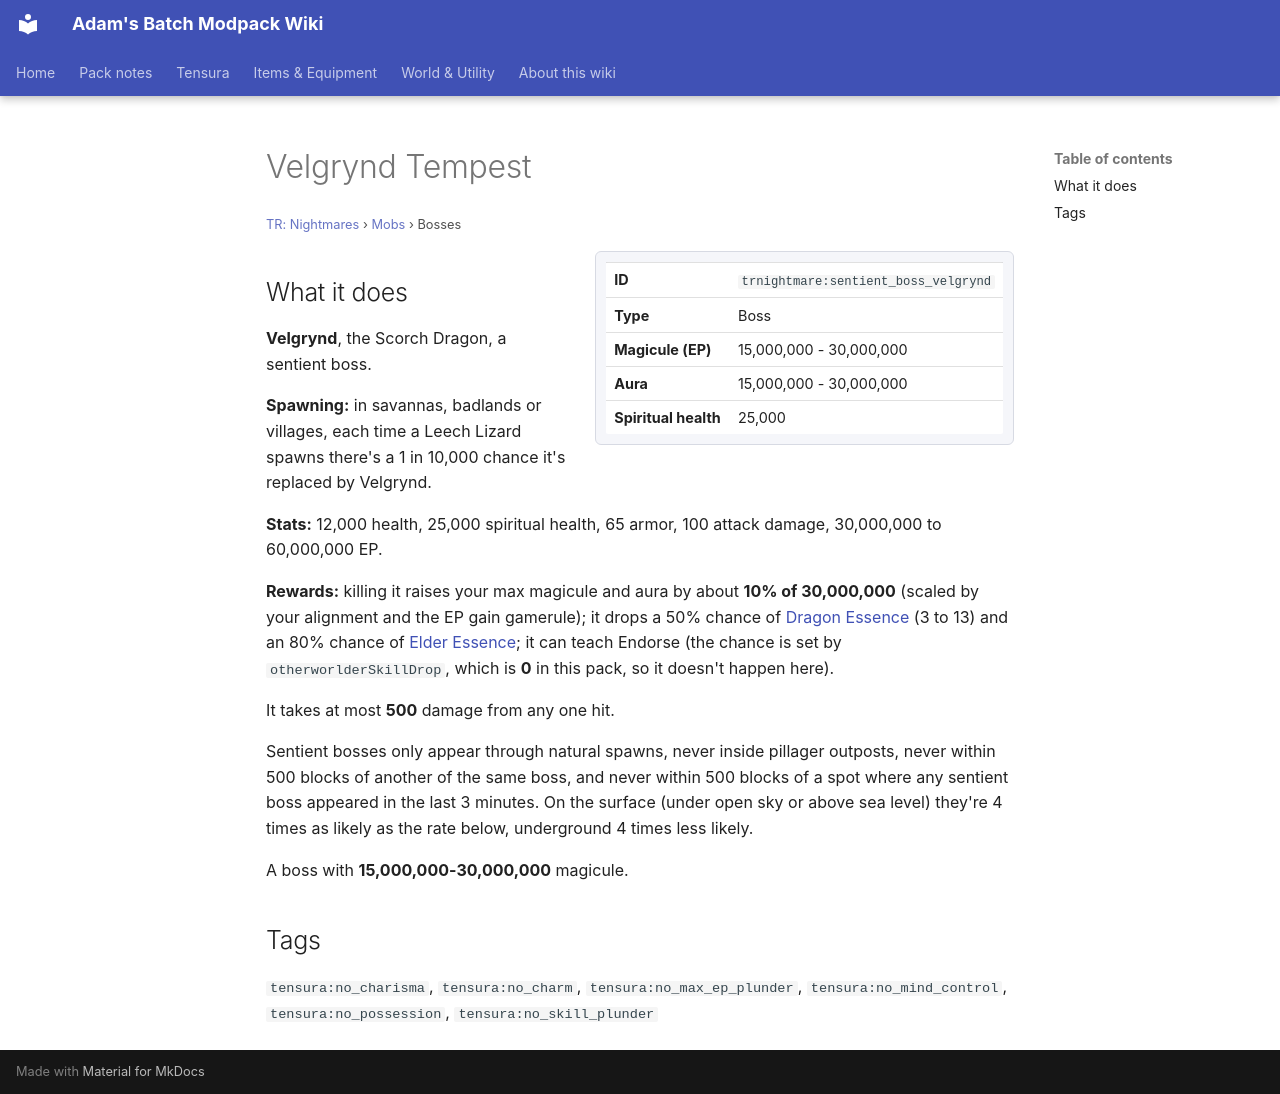

repository: Proteus-Nell/Adams-Batch-MC-Modpack-Wiki · page: tr-nightmares/mobs/sentient-boss-velgrynd/index.html · generator: mkdocs

# Velgrynd Tempest

<small>[TR: Nightmares](../index.md) &rsaquo; [Mobs](index.md) &rsaquo; Bosses</small>

<div class="infobox" markdown>

| | |
|---|---|
| **ID** | `trnightmare:sentient_boss_velgrynd` |
| **Type** | Boss |
| **Magicule (EP)** | 15,000,000 - 30,000,000 |
| **Aura** | 15,000,000 - 30,000,000 |
| **Spiritual health** | 25,000 |

</div>

## What it does

**Velgrynd**, the Scorch Dragon, a sentient boss.

**Spawning:** in savannas, badlands or villages, each time a Leech Lizard spawns there's a 1 in 10,000 chance it's replaced by Velgrynd.

**Stats:** 12,000 health, 25,000 spiritual health, 65 armor, 100 attack damage, 30,000,000 to 60,000,000 EP.

**Rewards:** killing it raises your max magicule and aura by about **10% of 30,000,000** (scaled by your alignment and the EP gain gamerule); it drops a 50% chance of [Dragon Essence](../../tensura-reincarnated/items/materials/dragon-essence.md) (3 to 13) and an 80% chance of [Elder Essence](../items/materials/elder-essence.md); it can teach Endorse (the chance is set by `otherworlderSkillDrop`, which is **0** in this pack, so it doesn't happen here).

It takes at most **500** damage from any one hit.

Sentient bosses only appear through natural spawns, never inside pillager outposts, never within 500 blocks of another of the same boss, and never within 500 blocks of a spot where any sentient boss appeared in the last 3 minutes. On the surface (under open sky or above sea level) they're 4 times as likely as the rate below, underground 4 times less likely.

A boss with **15,000,000-30,000,000** magicule.

## Tags

`tensura:no_charisma`, `tensura:no_charm`, `tensura:no_max_ep_plunder`, `tensura:no_mind_control`, `tensura:no_possession`, `tensura:no_skill_plunder`
